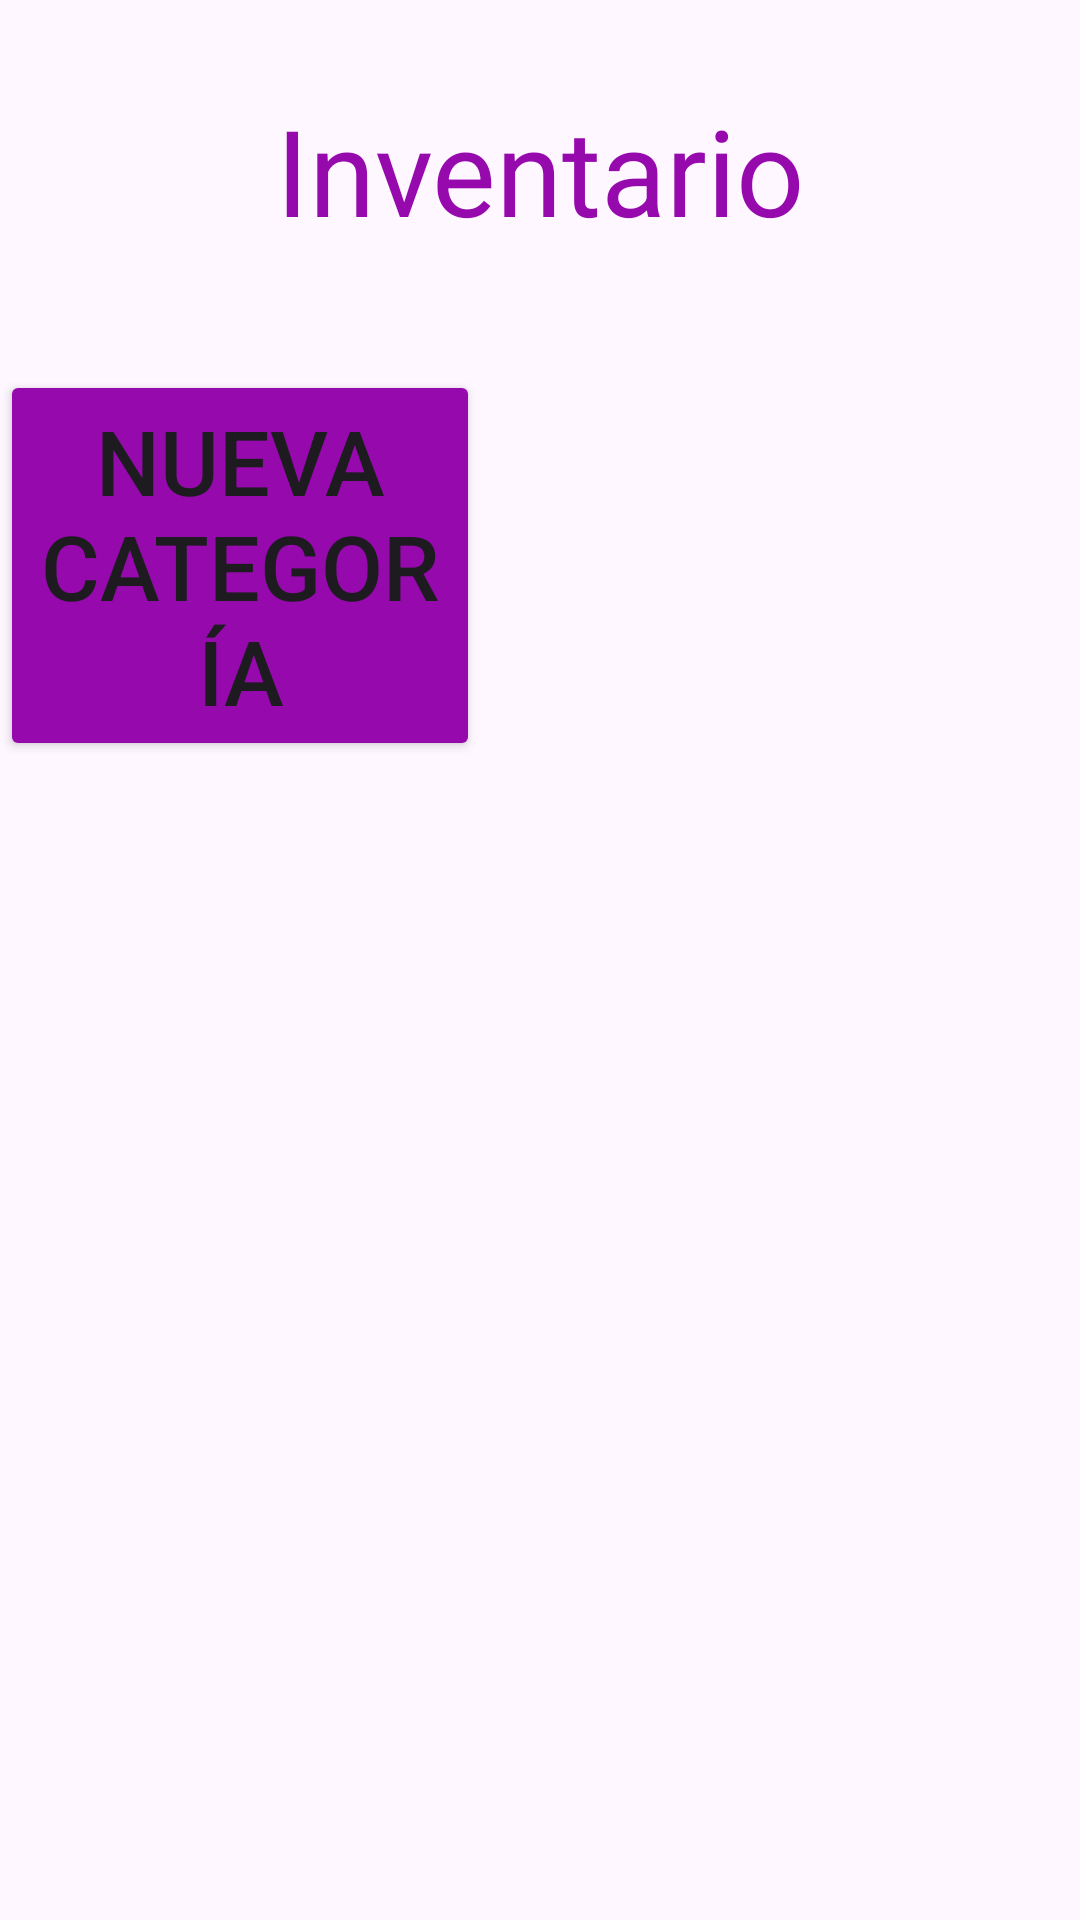

The Android layout XML behind this screen, and the referenced resources:
<!-- AndroidManifest.xml: application theme Theme.PuntoVenta_KR -->
<!-- res/layout/activity_inventario.xml -->
<?xml version="1.0" encoding="utf-8"?>
<RelativeLayout xmlns:android="http://schemas.android.com/apk/res/android"
    xmlns:app="http://schemas.android.com/apk/res-auto"
    xmlns:tools="http://schemas.android.com/tools"
    android:id="@+id/main"
    android:layout_width="match_parent"
    android:layout_height="match_parent"
    tools:context=".Inventario">

    <LinearLayout
        android:layout_width="match_parent"
        android:layout_height="match_parent"
        android:orientation="vertical"
        android:gravity="center_horizontal">

        <TextView
            android:layout_width="match_parent"
            android:layout_height="wrap_content"
            android:layout_marginTop="30dp"
            android:text="Inventario"
            android:textSize="40dp"
            android:textAlignment="center"
            android:textColor="#960AAD"/>

        <LinearLayout
            android:layout_width="match_parent"
            android:layout_height="wrap_content"
            android:layout_marginTop="40dp"
            android:orientation="horizontal"
            android:gravity="center_horizontal">
            <Button
                android:layout_width="wrap_content"
                android:layout_height="wrap_content"
                android:id="@+id/NCat"
                android:layout_marginRight="200dp"
                android:text="Nueva categoría"
                android:textSize="30dp"
                android:backgroundTint="#960AAD"/>
            <Button
                android:layout_width="wrap_content"
                android:layout_height="wrap_content"
                android:id="@+id/OPcProd"
                android:text="Opciones producto"
                android:textSize="30dp"
                android:backgroundTint="#960AAD"/>
        </LinearLayout>

        <LinearLayout
            android:layout_width="match_parent"
            android:layout_height="wrap_content"
            android:orientation="vertical"
            android:gravity="center_horizontal"
            android:layout_marginRight="20dp"
            android:layout_marginLeft="20dp">

            <Spinner
                android:layout_width="match_parent"
                android:layout_height="50dp"
                android:id="@+id/SpinnerP"
                android:layout_marginTop="30dp"
                android:textAlignment="center"/>
            <TextView
                android:layout_width="match_parent"
                android:layout_height="400dp"
                android:id="@+id/Prod"
                android:textSize="20dp"
                android:layout_marginLeft="20dp"
                android:layout_marginRight="20dp"/>
            <Button
                android:layout_width="wrap_content"
                android:layout_height="wrap_content"
                android:id="@+id/Venta"
                android:layout_marginTop="20dp"
                android:text="Venta"
                android:textSize="30dp"
                android:backgroundTint="#960AAD"/>


        </LinearLayout>

    </LinearLayout>



</RelativeLayout>
<!-- resources referenced by this layout -->
<resources>
  <style name="Theme.PuntoVenta_KR" parent="Base.Theme.PuntoVenta_KR" />
  <style name="Base.Theme.PuntoVenta_KR" parent="Theme.Material3.DayNight.NoActionBar">
          
          
      </style>
</resources>
